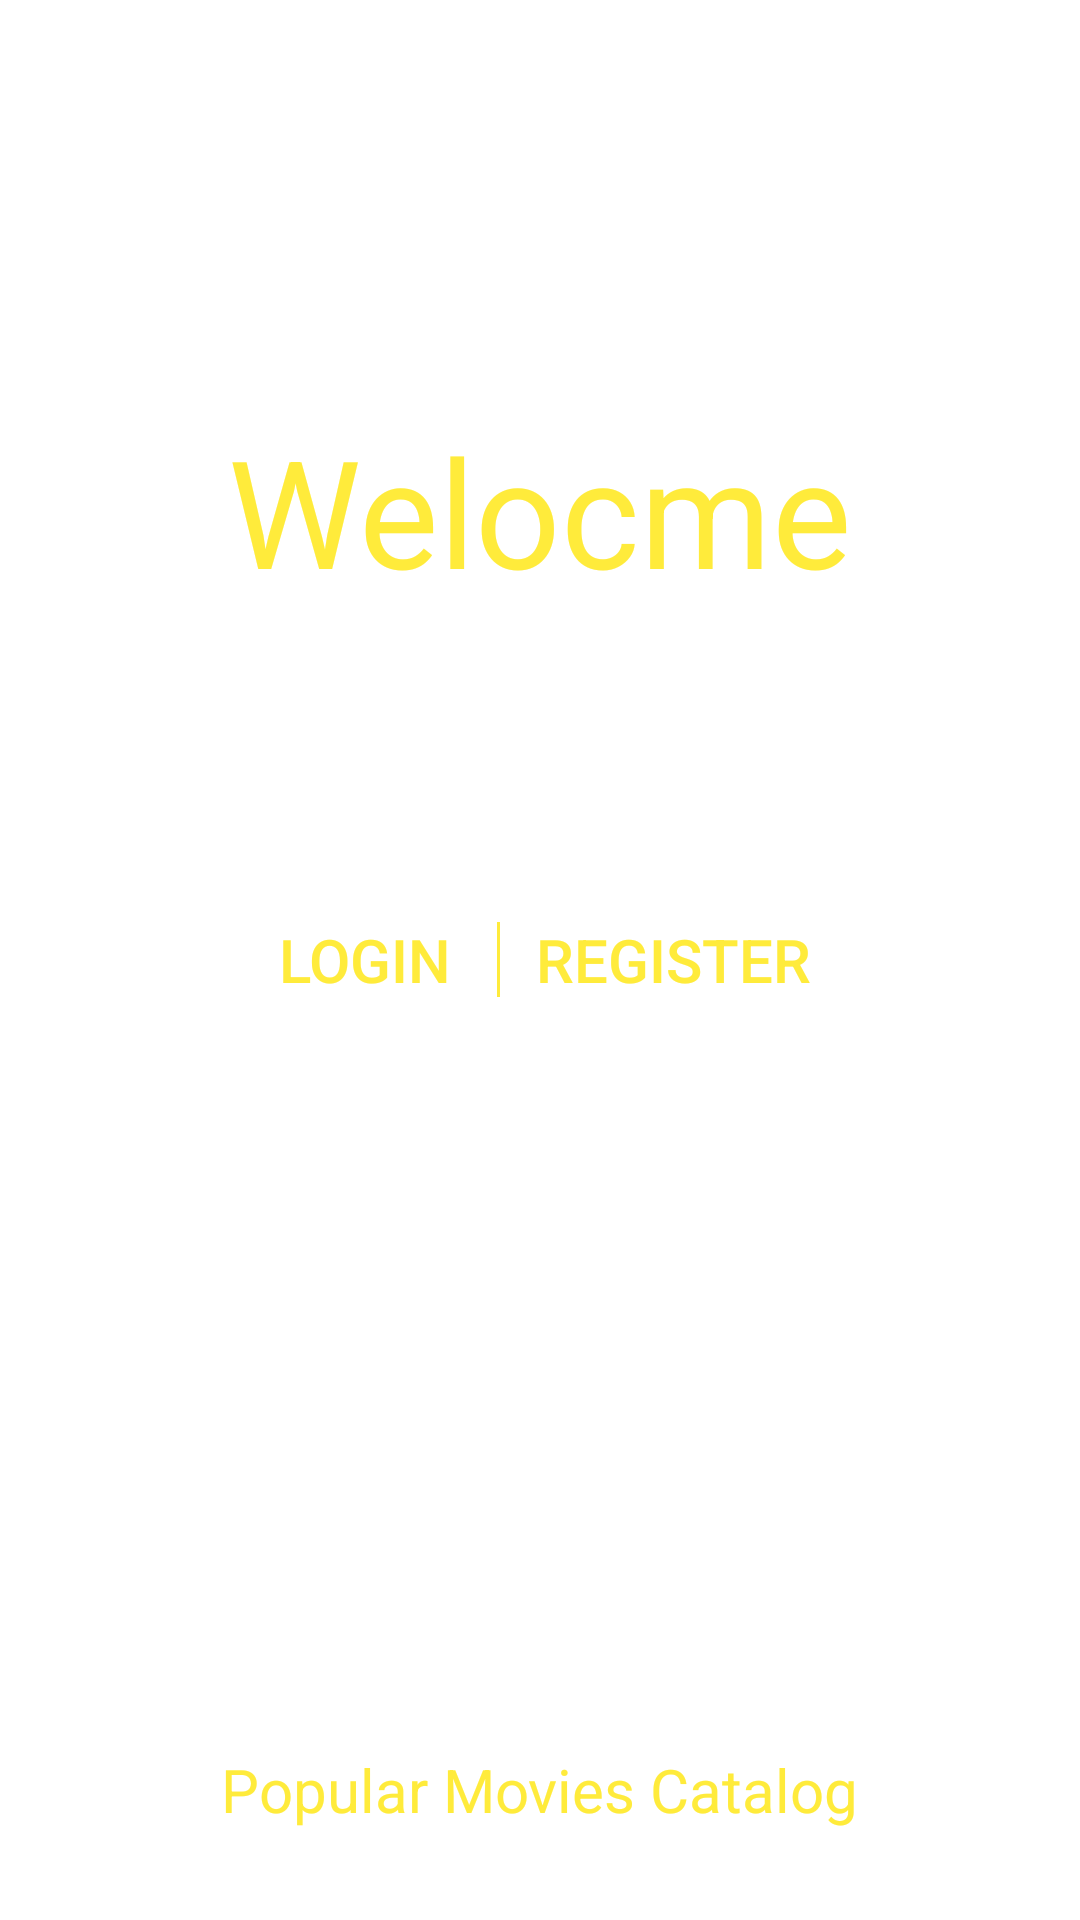

Produce the Android XML layout that renders to this screen, including the resource entries it uses.
<!-- AndroidManifest.xml: application theme Theme.TopTrendingMoviesCatalog -->
<!-- res/layout/welcome.xml -->
<?xml version="1.0" encoding="utf-8"?>
<androidx.constraintlayout.widget.ConstraintLayout xmlns:android="http://schemas.android.com/apk/res/android"
    xmlns:app="http://schemas.android.com/apk/res-auto"
    xmlns:tools="http://schemas.android.com/tools"
    android:layout_width="match_parent"
    android:layout_height="match_parent"
    android:background="@color/light_black">

    <TextView
        android:layout_width="wrap_content"
        android:layout_height="wrap_content"
        android:layout_marginBottom="300dp"
        android:text="Welocme"
        android:textColor="#FFEB3B"
        android:textSize="50sp"
        app:layout_constraintBottom_toBottomOf="parent"
        app:layout_constraintEnd_toEndOf="parent"
        app:layout_constraintStart_toStartOf="parent"
        app:layout_constraintTop_toTopOf="@+id/linearLayout" />

    <LinearLayout
        android:id="@+id/linearLayout"
        android:layout_width="match_parent"
        android:layout_height="match_parent"
        android:gravity="center"
        tools:layout_editor_absoluteY="50dp">

        <Button
            android:id="@+id/startLogin"
            style="@style/Widget.AppCompat.Button.Borderless"
            android:layout_width="wrap_content"
            android:layout_height="wrap_content"
            android:text="login"
            android:textColor="#FFEB3B"
            android:textSize="20sp"
            tools:layout_editor_absoluteX="100dp"
            tools:layout_editor_absoluteY="683dp" />

        <View
            android:layout_width="1dp"
            android:layout_height="25dp"
            android:background="#FFEB3B"/>

        <Button
            android:id="@+id/startRegister"
            style="@style/Widget.AppCompat.Button.Borderless"
            android:layout_width="wrap_content"
            android:layout_height="wrap_content"
            android:text="register"
            android:textColor="#FFEB3B"
            android:textSize="20sp"
            tools:layout_editor_absoluteX="187dp"
            tools:layout_editor_absoluteY="683dp" />

    </LinearLayout>

    <TextView
        android:layout_width="wrap_content"
        android:layout_height="wrap_content"
        android:layout_marginBottom="30dp"
        android:text="Popular Movies Catalog"
        android:textColor="#FFEB3B"
        android:textSize="20sp"
        app:layout_constraintBottom_toBottomOf="parent"
        app:layout_constraintEnd_toEndOf="parent"
        app:layout_constraintStart_toStartOf="parent" />
</androidx.constraintlayout.widget.ConstraintLayout>
<!-- resources referenced by this layout -->
<resources>
  <style name="Theme.TopTrendingMoviesCatalog" parent="Theme.MaterialComponents.DayNight.DarkActionBar">
          
          <item name="colorPrimary">@color/purple_500</item>
          <item name="colorPrimaryVariant">@color/purple_700</item>
          <item name="colorOnPrimary">@color/white</item>
          
          <item name="colorSecondary">@color/teal_200</item>
          <item name="colorSecondaryVariant">@color/teal_700</item>
          <item name="colorOnSecondary">@color/black</item>
          
          <item name="android:statusBarColor" tools:targetApi="l">?attr/colorPrimaryVariant</item>
          
      </style>
  <!-- not gathered from this repository: default colours our renderer supplied (Android Studio template values) -->
  <color name="purple_500">#FF6200EE</color>
  <color name="purple_700">#FF3700B3</color>
  <color name="teal_200">#FF03DAC5</color>
  <color name="teal_700">#FF018786</color>
  <color name="black">#FF000000</color>
  <color name="white">#FFFFFFFF</color>
</resources>
